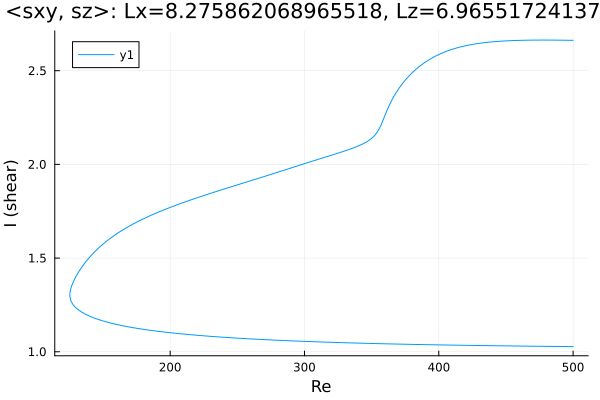

The file beside this chart, header and first rows:
Re, shear
500.0, 2.662
499, 2.662
497.6, 2.662
496.2, 2.663
494.8, 2.663
493.4, 2.663
491.9, 2.663
490.5, 2.663
489.1, 2.663
487.7, 2.663
486.3, 2.663
484.9, 2.663
483.5, 2.664
482, 2.664
480.6, 2.664
479.2, 2.664
477.8, 2.664
476.4, 2.664
475, 2.664
473.6, 2.664
472.1, 2.664
470.7, 2.663
469.3, 2.663
467.9, 2.663
466.5, 2.663
465.1, 2.663
463.7, 2.663
462.2, 2.662
460.8, 2.662
459.4, 2.662
458, 2.662
456.6, 2.661
455.2, 2.661
453.8, 2.661
452.3, 2.66
450.9, 2.66
449.5, 2.659
448.1, 2.658
446.7, 2.658
445.3, 2.657
443.9, 2.656
442.4, 2.656
441, 2.655
439.6, 2.654
438.2, 2.653
436.8, 2.652
435.4, 2.651
434, 2.65
432.5, 2.648
431.1, 2.647
429.7, 2.646
428.3, 2.644
426.9, 2.643
425.5, 2.641
424.1, 2.639
422.6, 2.637
421.2, 2.635
419.8, 2.633
418.4, 2.631
417, 2.628
... 537 more rows
